The GitHub repository kesaroid/Glaucoma-Detection contains a labelled image folder "data" with 2 categories: glaucoma, not glaucoma. Examples follow, each with its label.

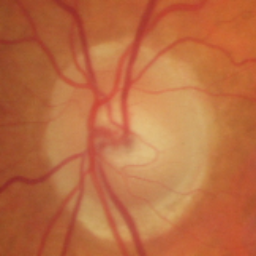
Label: not glaucoma

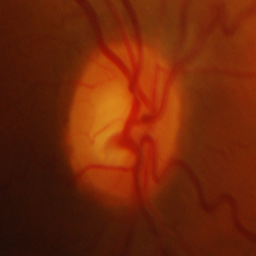
Label: not glaucoma

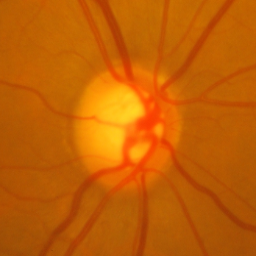
Label: not glaucoma

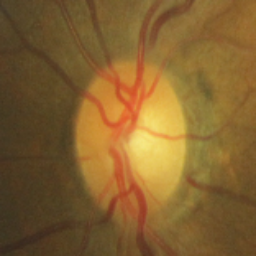
Label: not glaucoma

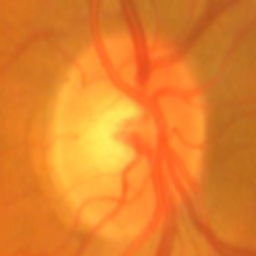
Label: glaucoma

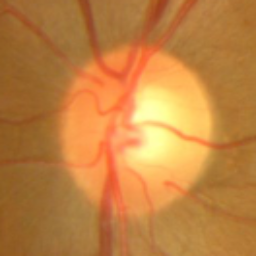
Label: glaucoma
